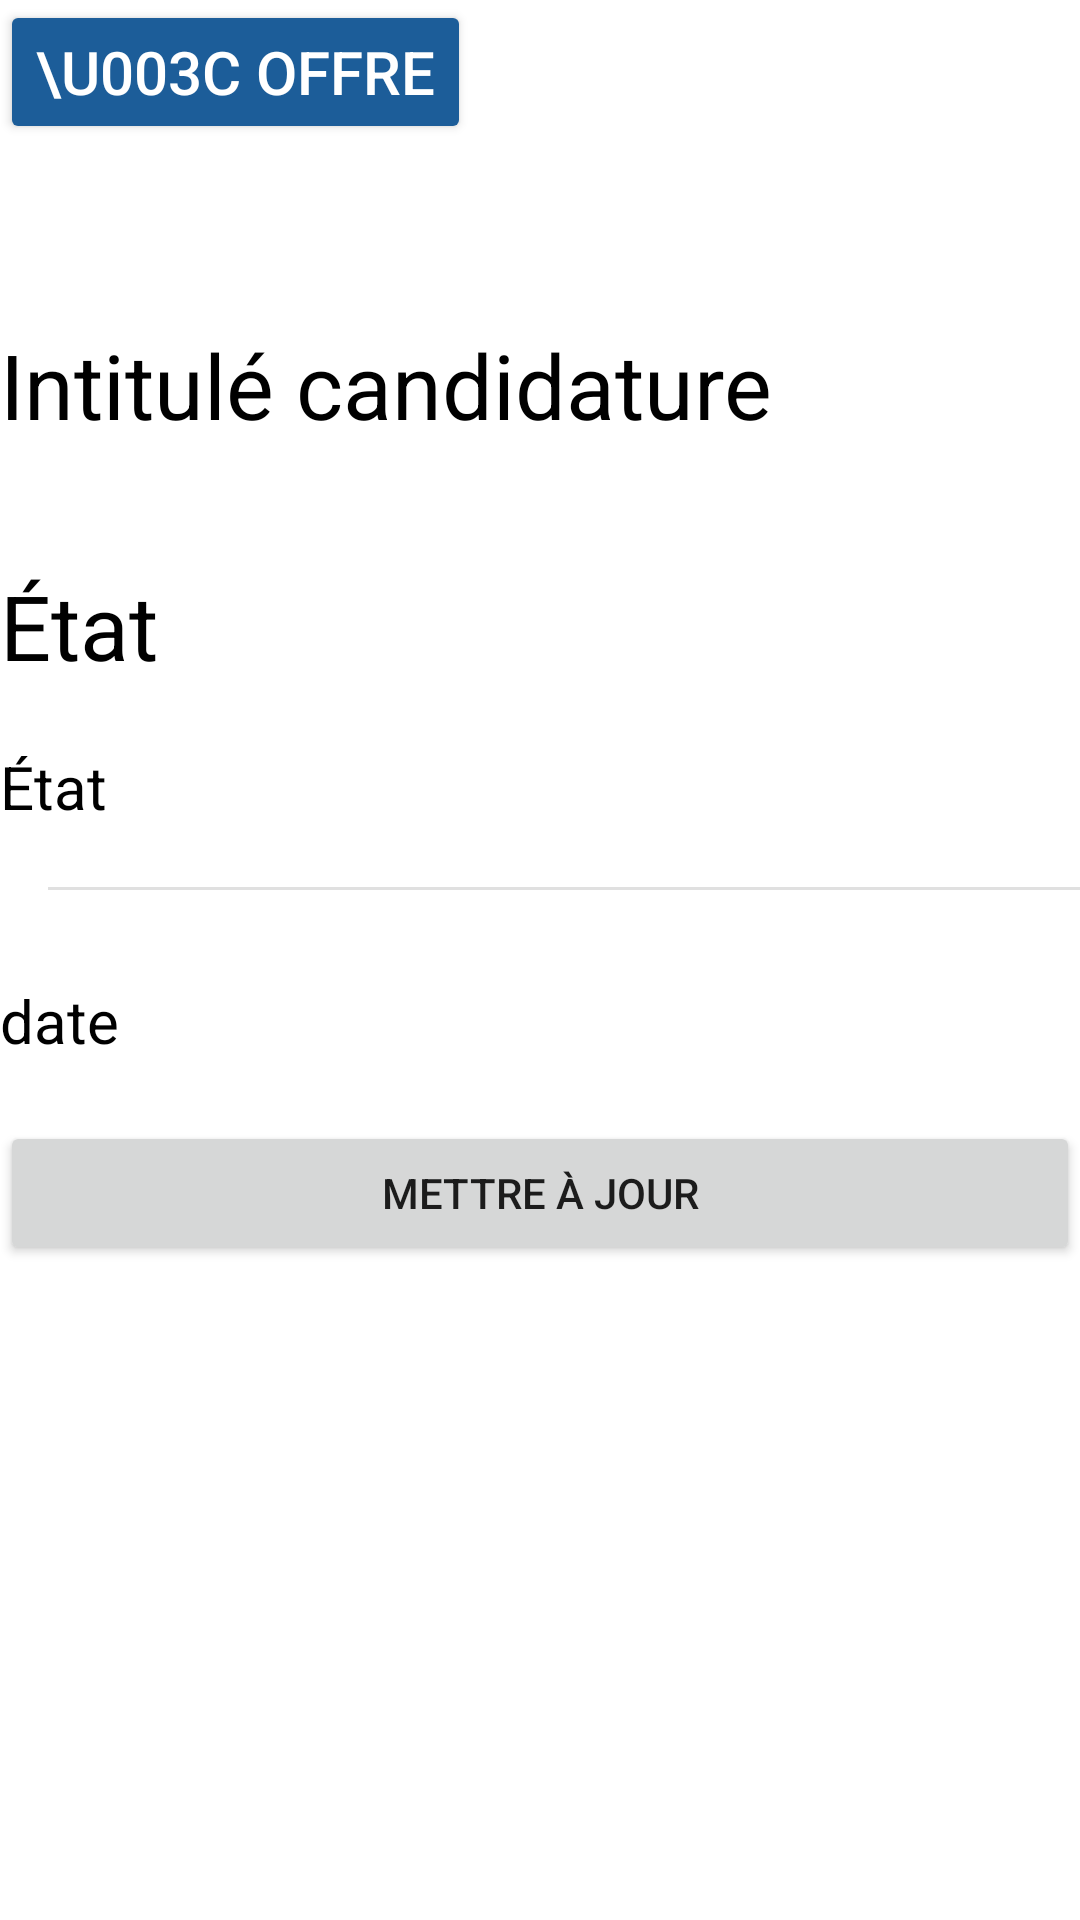

Reconstruct the res/layout file that produces this screen, plus the resources it refers to.
<!-- AndroidManifest.xml: application theme Theme.SaeProjet -->
<!-- res/layout/activity_candidature.xml -->
<?xml version="1.0" encoding="utf-8"?>
<LinearLayout xmlns:android="http://schemas.android.com/apk/res/android"
    xmlns:app="http://schemas.android.com/apk/res-auto"
    xmlns:tools="http://schemas.android.com/tools"
    android:layout_width="match_parent"
    android:layout_height="match_parent"
    android:layout_margin="12dp"
    android:orientation="vertical"
    tools:context=".CandidatureActivity">

    <Button
        android:id="@+id/retourCandidatures"
        android:layout_width="wrap_content"
        android:layout_height="wrap_content"
        android:backgroundTint="@color/app_blue"
        android:text="\u003C Offre"
        android:textColor="@color/app_white"
        android:textSize="20sp"
        android:layout_marginBottom="20dp"/>

    <TextView
        android:id="@+id/intitule"
        android:layout_width="wrap_content"
        android:layout_height="wrap_content"
        android:paddingTop="20dp"
        android:text="Intitulé candidature"
        android:textColor="@color/black"
        android:textSize="30sp"
        android:layout_marginBottom="20dp"
        android:layout_marginTop="20dp"/>

    <TextView
        android:layout_width="wrap_content"
        android:layout_height="wrap_content"
        android:paddingTop="20dp"
        android:text="État"
        android:textColor="@color/black"
        android:textSize="30sp"
        android:layout_marginBottom="20dp"/>

    <TextView
        android:id="@+id/etat"
        android:layout_width="wrap_content"
        android:layout_height="wrap_content"
        android:text="État"
        android:textColor="@color/black"
        android:textSize="20sp" />

    <View
        android:id="@+id/divider"
        android:layout_width="match_parent"
        android:layout_height="1dp"
        android:layout_marginStart="16dp"
        android:layout_marginTop="20dp"
        android:layout_marginBottom="20dp"
        android:background="?android:attr/listDivider"
        app:layout_constraintEnd_toEndOf="parent"
        app:layout_constraintStart_toStartOf="parent"
        app:layout_constraintTop_toBottomOf="@+id/etat" />

    <TextView
        android:id="@+id/dateAction"
        android:layout_width="wrap_content"
        android:layout_height="wrap_content"
        android:paddingTop="10dp"
        android:text="date"
        android:textColor="@color/black"
        android:textSize="20sp"
        android:layout_marginBottom="20dp"/>



    <Button
        android:id="@+id/mettreAJour"
        android:layout_width="match_parent"
        android:layout_height="wrap_content"
        android:text="Mettre à jour"
        android:layout_marginBottom="20dp"/>

</LinearLayout>
<!-- resources referenced by this layout -->
<resources>
  <color name="app_blue">#1c5d99</color>
  <color name="app_white">#FFFFFFFF</color>
  <color name="black">#FF000000</color>
  <style name="Theme.SaeProjet" parent="Theme.MaterialComponents.DayNight.DarkActionBar">
          
          <item name="colorPrimary">@color/app_black</item>
          <item name="colorPrimaryVariant">@color/app_black</item>
          <item name="colorOnPrimary">@color/app_white</item>
          
          <item name="colorSecondary">@color/app_blue</item>
          <item name="colorSecondaryVariant">@color/app_blue</item>
          <item name="colorOnSecondary">@color/app_black</item>
          
          <item name="android:statusBarColor">?attr/colorPrimaryVariant</item>
          
      </style>
  <color name="app_black">#222222</color>
</resources>
